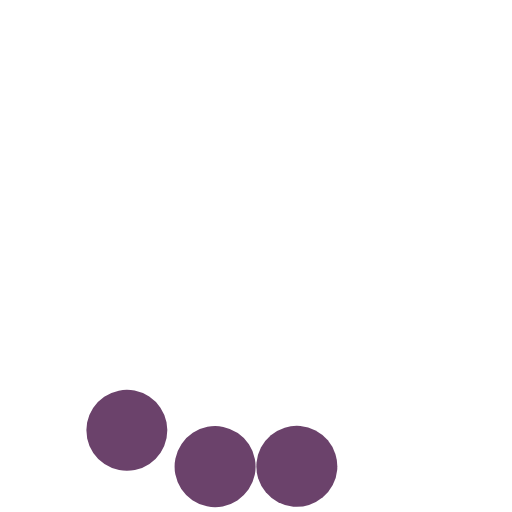
t = 0.00 s
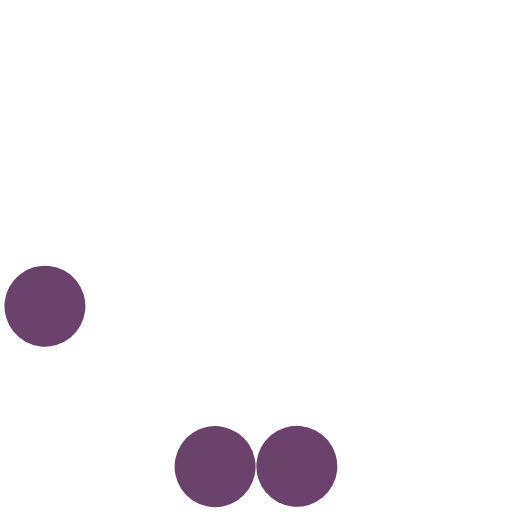
t = 0.17 s
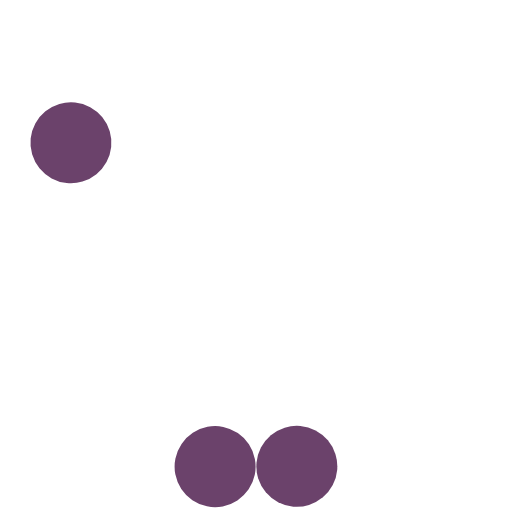
t = 0.33 s
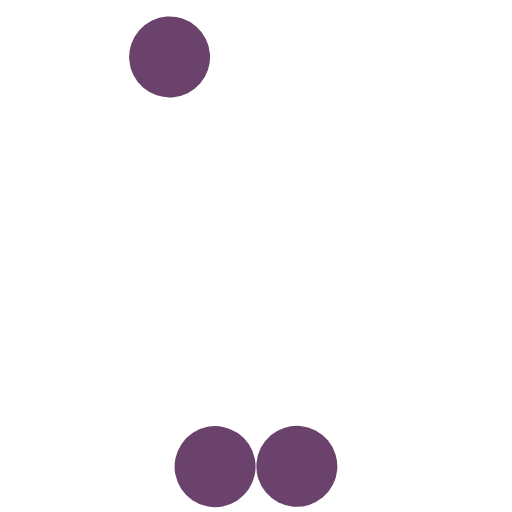
t = 0.50 s
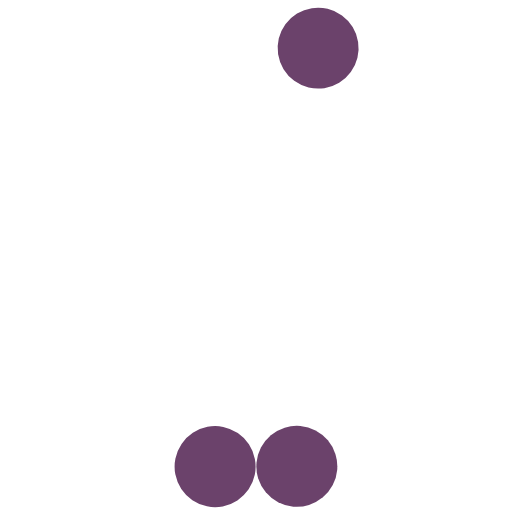
t = 0.67 s
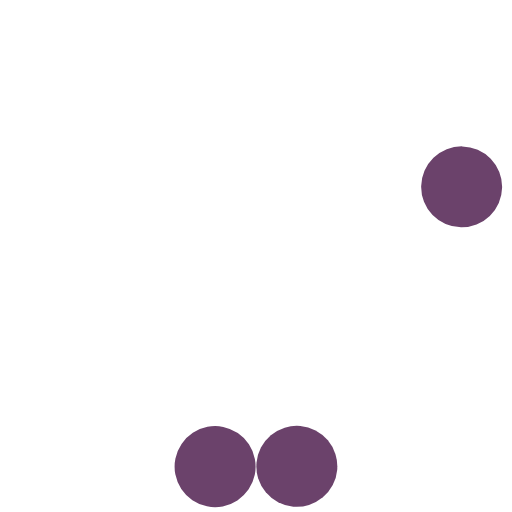
t = 0.83 s

The animated SVG that drew these frames (rendered in a browser with its animation timeline set to each time). Animation: 3 SMIL elements (animateTransform=3); one cycle of 1.00 s, repeats indefinitely.

<?xml version="1.0" encoding="UTF-8" standalone="no"?><svg xmlns:svg="http://www.w3.org/2000/svg" xmlns="http://www.w3.org/2000/svg" xmlns:xlink="http://www.w3.org/1999/xlink" version="1.0" width="70px" height="70px" viewBox="0 0 128 128" xml:space="preserve"><path fill="#6b426b" fill-opacity="1" id="ball1" class="cls-1" d="M67.712,108.82a10.121,10.121,0,1,1-1.26,14.258A10.121,10.121,0,0,1,67.712,108.82Z"><animateTransform attributeName="transform" type="rotate" values="0 64 64;4 64 64;0 64 64;0 64 64;0 64 64;0 64 64;0 64 64;0 64 64;0 64 64;0 64 64;0 64 64;0 64 64;0 64 64;" dur="1000ms" repeatCount="indefinite"></animateTransform></path><path fill="#6b426b" fill-opacity="1" id="ball2" class="cls-1" d="M51.864,106.715a10.125,10.125,0,1,1-8.031,11.855A10.125,10.125,0,0,1,51.864,106.715Z"><animateTransform attributeName="transform" type="rotate" values="0 64 64;10 64 64;0 64 64;0 64 64;0 64 64;0 64 64;0 64 64;0 64 64;0 64 64;0 64 64;0 64 64;0 64 64;0 64 64;" dur="1000ms" repeatCount="indefinite"></animateTransform></path><path fill="#6b426b" fill-opacity="1" id="ball3" class="cls-1" d="M33.649,97.646a10.121,10.121,0,1,1-11.872,8A10.121,10.121,0,0,1,33.649,97.646Z"><animateTransform attributeName="transform" type="rotate" values="0 64 64;20 64 64;40 64 64;65 64 64;85 64 64;100 64 64;120 64 64;140 64 64;160 64 64;185 64 64;215 64 64;255 64 64;300 64 64;" dur="1000ms" repeatCount="indefinite"></animateTransform></path></svg>